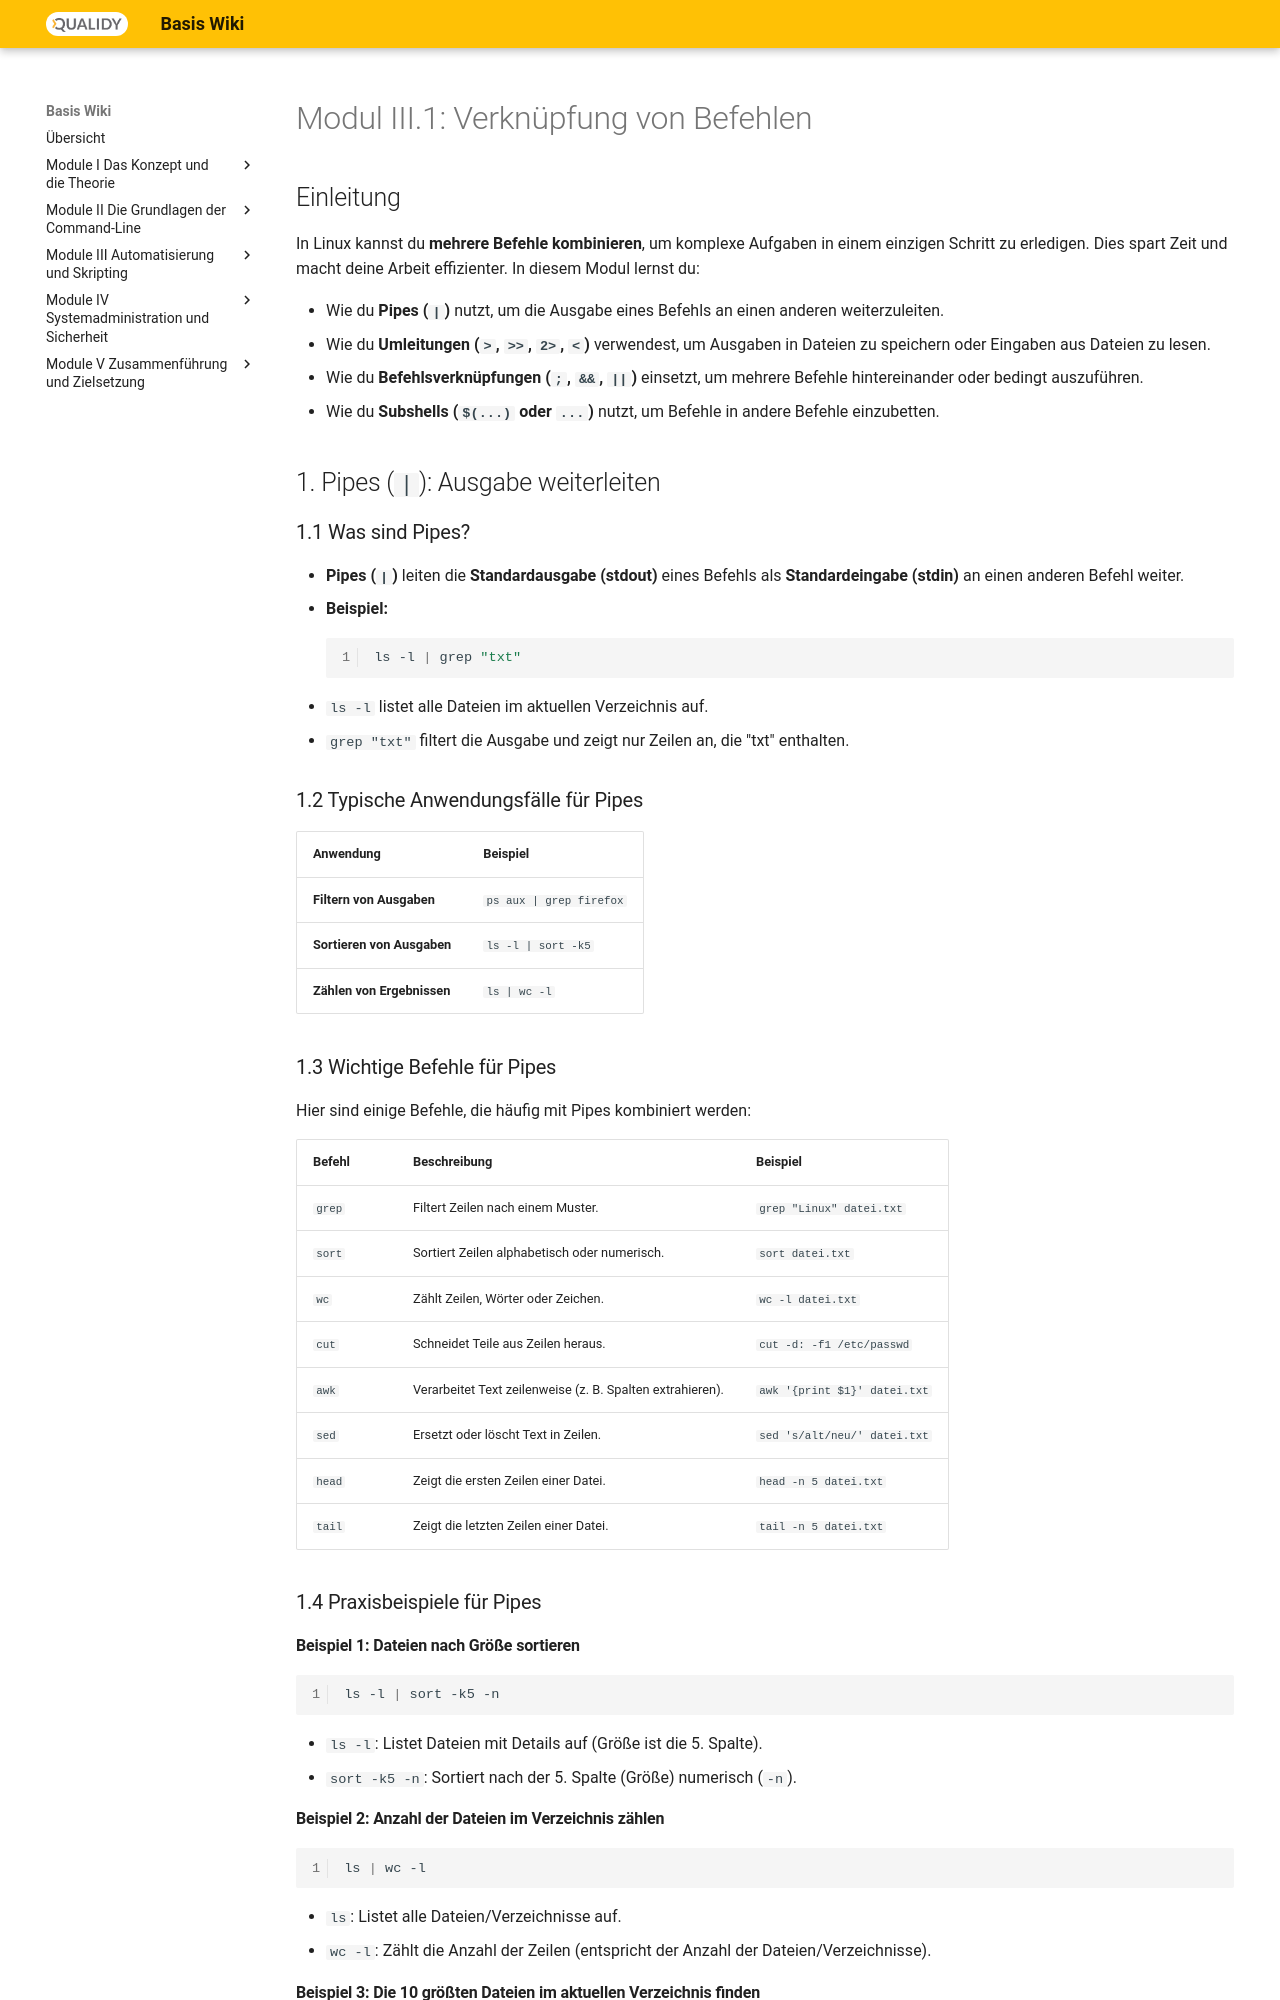

repository: Qualidy/wiki-linux · page: content/module3/verknuepfung/index.html · generator: mkdocs

#  Modul III.1: Verknüpfung von Befehlen




##  Einleitung

In Linux kannst du **mehrere Befehle kombinieren**, um komplexe Aufgaben in einem einzigen Schritt zu erledigen. Dies spart Zeit und macht deine Arbeit effizienter. In diesem Modul lernst du:

- Wie du **Pipes (`|`)** nutzt, um die Ausgabe eines Befehls an einen anderen weiterzuleiten.
- Wie du **Umleitungen (`>`, `>>`, `2>`, `<`)** verwendest, um Ausgaben in Dateien zu speichern oder Eingaben aus Dateien zu lesen.
- Wie du **Befehlsverknüpfungen (`;`, `&&`, `||`)** einsetzt, um mehrere Befehle hintereinander oder bedingt auszuführen.
- Wie du **Subshells (`$(...)` oder ``...``)** nutzt, um Befehle in andere Befehle einzubetten.



##  1. Pipes (`|`): Ausgabe weiterleiten

### 1.1 Was sind Pipes?

- **Pipes (`|`)** leiten die **Standardausgabe (stdout)** eines Befehls als **Standardeingabe (stdin)** an einen anderen Befehl weiter.
- **Beispiel:**
  ```bash
  ls -l | grep "txt"
  ```
  - `ls -l` listet alle Dateien im aktuellen Verzeichnis auf.
  - `grep "txt"` filtert die Ausgabe und zeigt nur Zeilen an, die "txt" enthalten.



### 1.2 Typische Anwendungsfälle für Pipes


| Anwendung                          | Beispiel           | 
| ---------------------------------- | ------------------ | 
| **Filtern von Ausgaben**           | `ps aux            | grep firefox`        |
| **Sortieren von Ausgaben**         | `ls -l             | sort -k5`            |
| **Zählen von Ergebnissen**         | `ls                | wc -l`               |





### 1.3 Wichtige Befehle für Pipes

Hier sind einige Befehle, die häufig mit Pipes kombiniert werden:


| Befehl | Beschreibung                                              | Beispiel                     |
| ------ | --------------------------------------------------------- | ---------------------------- |
| `grep` | Filtert Zeilen nach einem Muster.                         | `grep "Linux" datei.txt`     |
| `sort` | Sortiert Zeilen alphabetisch oder numerisch.              | `sort datei.txt`             |
| `wc`   | Zählt Zeilen, Wörter oder Zeichen.                        | `wc -l datei.txt`            |
| `cut`  | Schneidet Teile aus Zeilen heraus.                        | `cut -d: -f1 /etc/passwd`    |
| `awk`  | Verarbeitet Text zeilenweise (z. B. Spalten extrahieren). | `awk '{print $1}' datei.txt` |
| `sed`  | Ersetzt oder löscht Text in Zeilen.                       | `sed 's/alt/neu/' datei.txt` |
| `head` | Zeigt die ersten Zeilen einer Datei.                      | `head -n 5 datei.txt`        |
| `tail` | Zeigt die letzten Zeilen einer Datei.                     | `tail -n 5 datei.txt`        |





### 1.4 Praxisbeispiele für Pipes

#### Beispiel 1: Dateien nach Größe sortieren

```bash
ls -l | sort -k5 -n
```

- `ls -l`: Listet Dateien mit Details auf (Größe ist die 5. Spalte).
- `sort -k5 -n`: Sortiert nach der 5. Spalte (Größe) numerisch (`-n`).

#### Beispiel 2: Anzahl der Dateien im Verzeichnis zählen

```bash
ls | wc -l
```

- `ls`: Listet alle Dateien/Verzeichnisse auf.
- `wc -l`: Zählt die Anzahl der Zeilen (entspricht der Anzahl der Dateien/Verzeichnisse).
